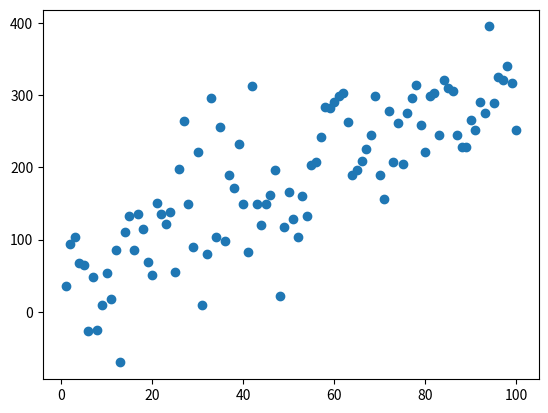

Generate this figure with matplotlib:
import numpy as np
import matplotlib.pyplot as plt

fig = plt.figure()
ax = fig.add_subplot(1,1,1)

x = np.arange(1,101)
y = 20+3*x + np.random.normal(0,60,100)
ax.scatter(x,y)
fig.show()